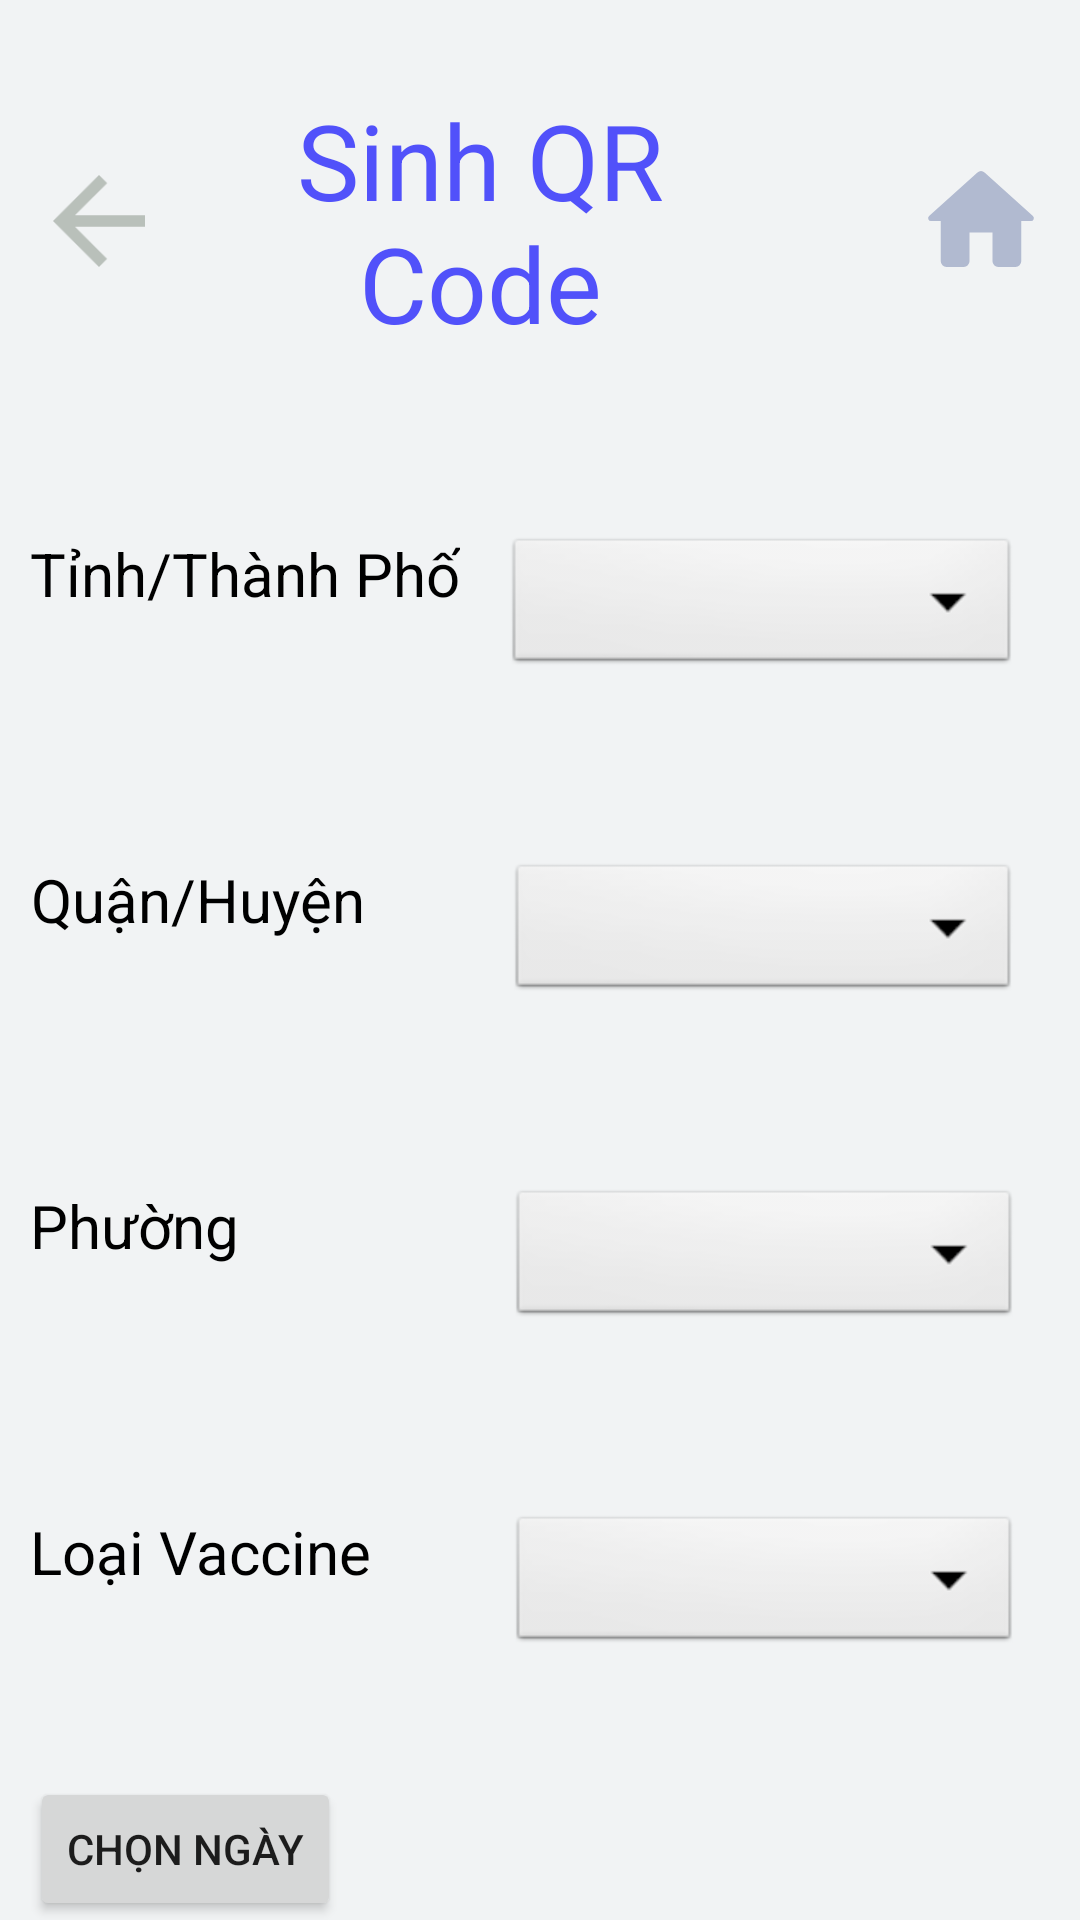

Produce the Android XML layout that renders to this screen, including the resource entries it uses.
<!-- AndroidManifest.xml: application theme Theme.SQUEUE -->
<!-- res/layout/activity_qrcode.xml -->
<?xml version="1.0" encoding="utf-8"?>
<androidx.core.widget.NestedScrollView xmlns:android="http://schemas.android.com/apk/res/android"
    xmlns:app="http://schemas.android.com/apk/res-auto"
    xmlns:tools="http://schemas.android.com/tools"
    android:layout_width="match_parent"
    android:layout_height="match_parent"
    android:background="@color/gray_200"
    android:gravity="center_horizontal"
    android:orientation="vertical"
    tools:context=".qr.QRCode">

    <androidx.appcompat.widget.LinearLayoutCompat
        android:layout_width="match_parent"
        android:layout_height="match_parent"
        android:orientation="vertical">

        <LinearLayout
            android:layout_width="match_parent"
            android:layout_height="wrap_content"
            android:layout_marginTop="20dp"
            android:gravity="center"
            android:orientation="horizontal"
            android:padding="10dp">

            <ImageView
                android:id="@+id/ivBack"
                android:layout_width="wrap_content"
                android:layout_height="wrap_content"
                android:layout_weight="1"
                android:clickable="true"
                android:contentDescription="@string/todo"
                android:focusable="true"
                android:minWidth="48dp"
                android:minHeight="48dp"
                app:srcCompat="@drawable/ic_back" />

            <TextView
                android:id="@+id/tvGenQR"
                android:layout_width="wrap_content"
                android:layout_height="wrap_content"
                android:layout_marginRight="40dp"
                android:layout_weight="2"
                android:gravity="center"
                android:text="@string/qr"
                android:textColor="@color/blue"
                android:textSize="35sp" />

            <ImageView
                android:id="@+id/ivHome"
                android:layout_width="wrap_content"
                android:layout_height="wrap_content"
                android:layout_weight="1"
                android:clickable="true"
                android:contentDescription="@string/todo"
                android:focusable="true"
                android:minWidth="48dp"
                android:minHeight="48dp"
                android:src="@drawable/ic_home" />
        </LinearLayout>

        <LinearLayout
            android:layout_width="match_parent"
            android:layout_height="wrap_content"
            android:layout_marginTop="40dp"
            android:orientation="horizontal"
            android:padding="10dp">

            <TextView
                android:id="@+id/tvCity"
                android:layout_width="wrap_content"
                android:layout_height="wrap_content"
                android:gravity="center"
                android:text="@string/TinhThanh"
                android:textColor="@color/black"
                android:textSize="20sp" />

            <Spinner
                android:id="@+id/spinnerCity"
                android:layout_width="match_parent"
                android:layout_height="wrap_content"
                android:layout_marginStart="15dp"
                android:layout_marginEnd="10dp"
                android:background="@android:drawable/btn_dropdown"
                android:spinnerMode="dropdown" />

        </LinearLayout>

        <LinearLayout
            android:layout_width="match_parent"
            android:layout_height="wrap_content"
            android:layout_marginTop="40dp"
            android:orientation="horizontal"
            android:padding="10dp">

            <TextView
                android:id="@+id/tvDistrict"
                android:layout_width="wrap_content"
                android:layout_height="wrap_content"
                android:gravity="center"
                android:text="@string/QuanHuyen"
                android:textColor="@color/black"
                android:textSize="20sp" />

            <Spinner
                android:id="@+id/spinnerDistrict"
                android:layout_width="match_parent"
                android:layout_height="wrap_content"
                android:layout_marginStart="48dp"
                android:layout_marginEnd="10dp"
                android:background="@android:drawable/btn_dropdown"
                android:spinnerMode="dropdown" />

        </LinearLayout>

        <LinearLayout
            android:layout_width="match_parent"
            android:layout_height="wrap_content"
            android:layout_marginTop="40dp"
            android:orientation="horizontal"
            android:padding="10dp">

            <TextView
                android:id="@+id/tvWard"
                android:layout_width="wrap_content"
                android:layout_height="wrap_content"
                android:gravity="center"
                android:text="@string/Phuong"
                android:textColor="@color/black"
                android:textSize="20sp" />

            <Spinner
                android:id="@+id/spinnerWard"
                android:layout_width="match_parent"
                android:layout_height="wrap_content"
                android:layout_marginStart="90dp"
                android:layout_marginEnd="10dp"
                android:background="@android:drawable/btn_dropdown"
                android:spinnerMode="dropdown" />

        </LinearLayout>

        <LinearLayout
            android:layout_width="match_parent"
            android:layout_height="wrap_content"
            android:layout_marginTop="40dp"
            android:orientation="horizontal"
            android:padding="10dp">

            <TextView
                android:id="@+id/tvVaccine"
                android:layout_width="wrap_content"
                android:layout_height="wrap_content"
                android:gravity="center"
                android:text="@string/vaccineType"
                android:textColor="@color/black"
                android:textSize="20sp" />

            <Spinner
                android:id="@+id/spinnerVaccine"
                android:layout_width="match_parent"
                android:layout_height="wrap_content"
                android:layout_marginStart="46dp"
                android:layout_marginEnd="10dp"
                android:background="@android:drawable/btn_dropdown"
                android:spinnerMode="dropdown" />

        </LinearLayout>

        <LinearLayout
            android:layout_width="match_parent"
            android:layout_height="wrap_content"
            android:layout_marginTop="20dp"
            android:orientation="horizontal"
            android:padding="10dp">

            <androidx.appcompat.widget.AppCompatButton
                android:id="@+id/btDate"
                android:layout_width="25dp"
                android:layout_height="wrap_content"
                android:text="@string/pickDate"
                android:layout_weight="1" />

            <TextView
                android:id="@+id/tvDate"
                android:layout_width="wrap_content"
                android:layout_height="wrap_content"
                android:gravity="center"
                android:textColor="@color/black"
                android:layout_weight="3"
                android:textSize="20sp" />


        </LinearLayout>

        <LinearLayout
            android:layout_width="match_parent"
            android:layout_height="wrap_content"
            android:layout_marginTop="20dp"
            android:orientation="horizontal"
            android:padding="10dp">

            <androidx.appcompat.widget.AppCompatButton
                android:id="@+id/btTime"
                android:layout_width="25dp"
                android:layout_height="wrap_content"
                android:text="@string/pickTime"
                android:minWidth="100dp"
                android:layout_weight="1" />

            <TextView
                android:id="@+id/tvTime"
                android:layout_width="wrap_content"
                android:layout_height="wrap_content"
                android:gravity="center"
                android:textColor="@color/black"
                android:textSize="20sp"
                android:layout_weight="3" />


        </LinearLayout>

        <androidx.appcompat.widget.AppCompatButton
            android:id="@+id/btGenQr"
            android:layout_width="250dp"
            android:layout_height="wrap_content"
            android:layout_gravity="center"
            android:layout_marginTop="50dp"
            android:layout_marginBottom="20dp"
            android:background="@drawable/background_button"
            android:text="@string/GenQR"
            android:textAllCaps="false"
            android:textColor="@color/white"
            android:textSize="25sp" />

    </androidx.appcompat.widget.LinearLayoutCompat>

</androidx.core.widget.NestedScrollView>
<!-- resources referenced by this layout -->
<resources>
  <color name="black">#FF000000</color>
  <color name="blue">#5151FA</color>
  <color name="gray_200">#F1F3F4</color>
  <color name="white">#FFFFFFFF</color>
  <!-- drawable background_button (drawable) -->
  <?xml version="1.0" encoding="utf-8"?>
  <shape android:shape="rectangle"
      xmlns:android="http://schemas.android.com/apk/res/android">
      <corners android:radius="25dp" />
      <gradient
          android:startColor="@color/blue_200"
          android:endColor="@color/blue_100" />
  </shape>
  <!-- drawable ic_back (drawable-v24) -->
  <vector android:autoMirrored="true"
      android:height="24dp"
      android:tint="#B9C0BA"
      android:viewportHeight="24"
      android:viewportWidth="24"
      android:width="24dp"
      xmlns:android="http://schemas.android.com/apk/res/android">
      <path
          android:fillColor="@android:color/white"
          android:pathData="M20,11H7.83l5.59,-5.59L12,4l-8,8 8,8 1.41,-1.41L7.83,13H20v-2z" />
  </vector>
  <!-- drawable ic_home (drawable) -->
  <vector xmlns:android="http://schemas.android.com/apk/res/android"
      android:width="24dp"
      android:height="24dp"
      android:viewportWidth="24"
      android:viewportHeight="24">
      <path
          android:pathData="M10,19V14h4v5a1,1 0,0 0,1 1h3a1,1 0,0 0,1 -1V12h1.7a0.5,0.5 0,0 0,0.33 -0.87L12.67,3.6a1.008,1.008 0,0 0,-1.34 0L2.97,11.13A0.5,0.5 0,0 0,3.3 12H5v7a1,1 0,0 0,1 1H9A1,1 0,0 0,10 19Z"
          android:fillColor="#b1bad0" />
  </vector>
  <string name="GenQR">Generate QR Code</string>
  <string name="Phuong">Phường</string>
  <string name="QuanHuyen">Quận/Huyện</string>
  <string name="TinhThanh">Tỉnh/Thành Phố</string>
  <string name="pickDate">Chọn ngày</string>
  <string name="pickTime">Chọn giờ</string>
  <string name="qr">Sinh QR Code</string>
  <string name="todo">TODO</string>
  <string name="vaccineType">Loại Vaccine</string>
  <style name="Theme.SQUEUE" parent="Theme.MaterialComponents.DayNight.DarkActionBar">
          
          <item name="colorPrimary">@color/purple_500</item>
          <item name="colorPrimaryVariant">@color/purple_700</item>
          <item name="colorOnPrimary">@color/white</item>
          
          <item name="colorSecondary">@color/teal_200</item>
          <item name="colorSecondaryVariant">@color/teal_700</item>
          <item name="colorOnSecondary">@color/black</item>
          
          <item name="android:statusBarColor" tools:targetApi="l">?attr/colorPrimaryVariant</item>
          
      </style>
  <color name="blue_200">#6E8DFB</color>
  <color name="blue_100">#849fff</color>
  <color name="purple_500">#FF6200EE</color>
  <color name="purple_700">#FF3700B3</color>
  <color name="teal_200">#FF03DAC5</color>
  <color name="teal_700">#FF018786</color>
</resources>
